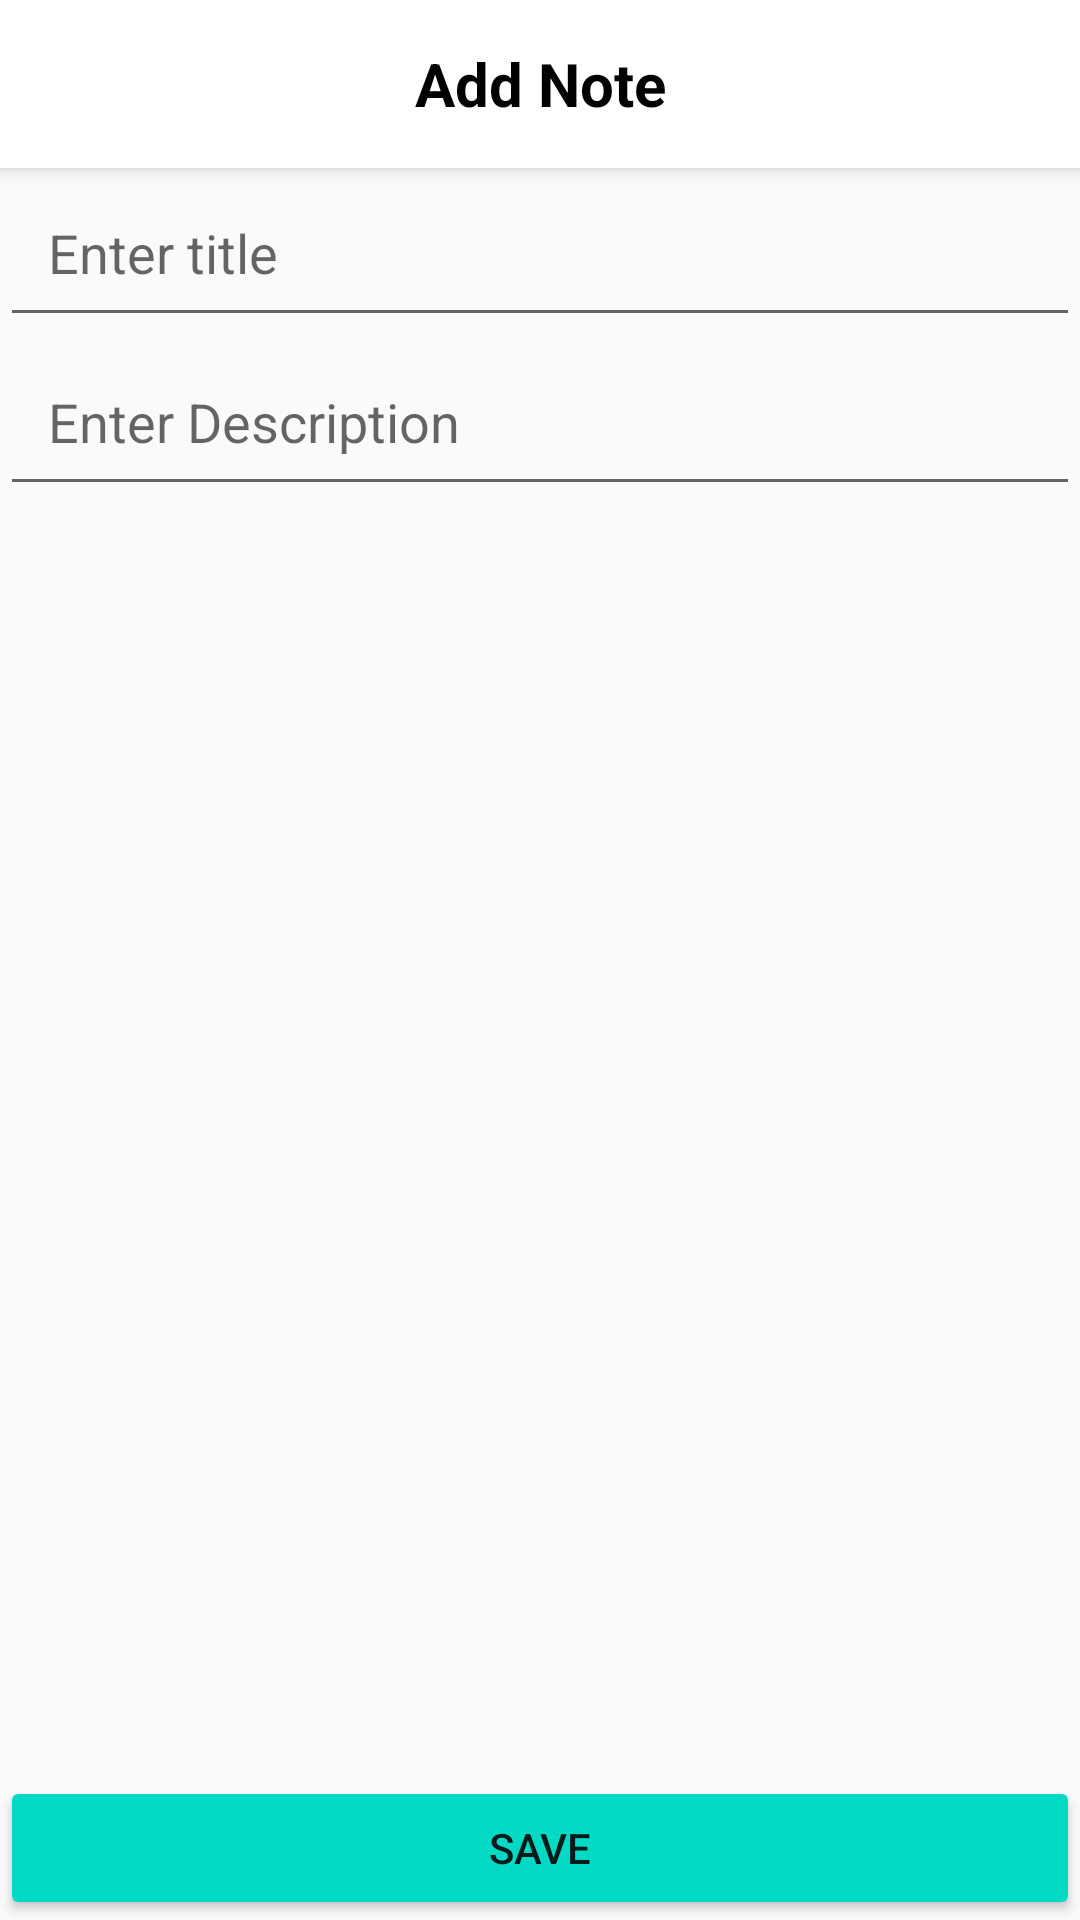

Layout XML and referenced resources for this Android screen:
<!-- AndroidManifest.xml: activity theme AppTheme -->
<!-- res/layout/activity_add_note.xml -->
<?xml version="1.0" encoding="utf-8"?>
<androidx.constraintlayout.widget.ConstraintLayout xmlns:android="http://schemas.android.com/apk/res/android"
    xmlns:app="http://schemas.android.com/apk/res-auto"
    android:layout_width="match_parent"
    android:layout_height="match_parent">

    <androidx.appcompat.widget.Toolbar
        android:id="@+id/toolbar"
        android:layout_width="match_parent"
        android:layout_height="wrap_content"
        android:background="@color/white"
        android:elevation="4dp"
        app:layout_constraintTop_toTopOf="parent"
        app:layout_constraintStart_toStartOf="parent"
        app:layout_constraintEnd_toEndOf="parent">

        <TextView
            android:id="@+id/toolbar_title"
            android:layout_width="wrap_content"
            android:layout_height="wrap_content"
            android:layout_gravity="center"
            android:text="Add Note"
            android:textColor="@color/black"
            android:textSize="20sp"
            android:textStyle="bold" />

    </androidx.appcompat.widget.Toolbar>

    <EditText
        android:id="@+id/et_title"
        android:layout_width="match_parent"
        android:layout_height="wrap_content"
        android:inputType="text"
        android:focusable="true"
        android:hint="Enter title"
        app:layout_constraintTop_toBottomOf="@id/toolbar"
        app:layout_constraintStart_toStartOf="parent"
        app:layout_constraintEnd_toEndOf="parent"
        android:padding="16dp" />

    <EditText
        android:id="@+id/et_content"
        android:layout_width="match_parent"
        android:layout_height="wrap_content"
        android:inputType="textMultiLine"
        android:gravity="top|start"
        android:textAlignment="viewStart"
        android:padding="16dp"
        android:focusable="true"
        android:hint="Enter Description"
        app:layout_constraintEnd_toEndOf="parent"
        app:layout_constraintHorizontal_bias="0.0"
        app:layout_constraintStart_toStartOf="parent"
        app:layout_constraintTop_toBottomOf="@id/et_title"
        app:layout_constraintVertical_bias="1.0" />

    <Button
        android:id="@+id/btn_save"
        android:layout_width="match_parent"
        android:layout_height="wrap_content"
        android:text="@string/save_button"
        app:layout_constraintBottom_toBottomOf="parent"
        app:layout_constraintStart_toStartOf="parent"
        app:layout_constraintEnd_toEndOf="parent"
        android:backgroundTint="@color/teal_200" />

</androidx.constraintlayout.widget.ConstraintLayout>
<!-- resources referenced by this layout -->
<resources>
  <string name="save_button">Save</string>
  <style name="AppTheme" parent="Theme.AppCompat.Light.DarkActionBar">
      
      <item name="colorPrimary">@color/teal_700</item>
      <item name="colorPrimaryDark">@color/purple_700</item>
      <item name="colorAccent">@color/white</item>
  </style>
  <!-- not gathered from this repository: default colours our renderer supplied (Android Studio template values) -->
  <color name="purple_700">#FF3700B3</color>
  <color name="teal_200">#FF03DAC5</color>
  <color name="teal_700">#FF018786</color>
  <color name="black">#FF000000</color>
  <color name="white">#FFFFFFFF</color>
</resources>
